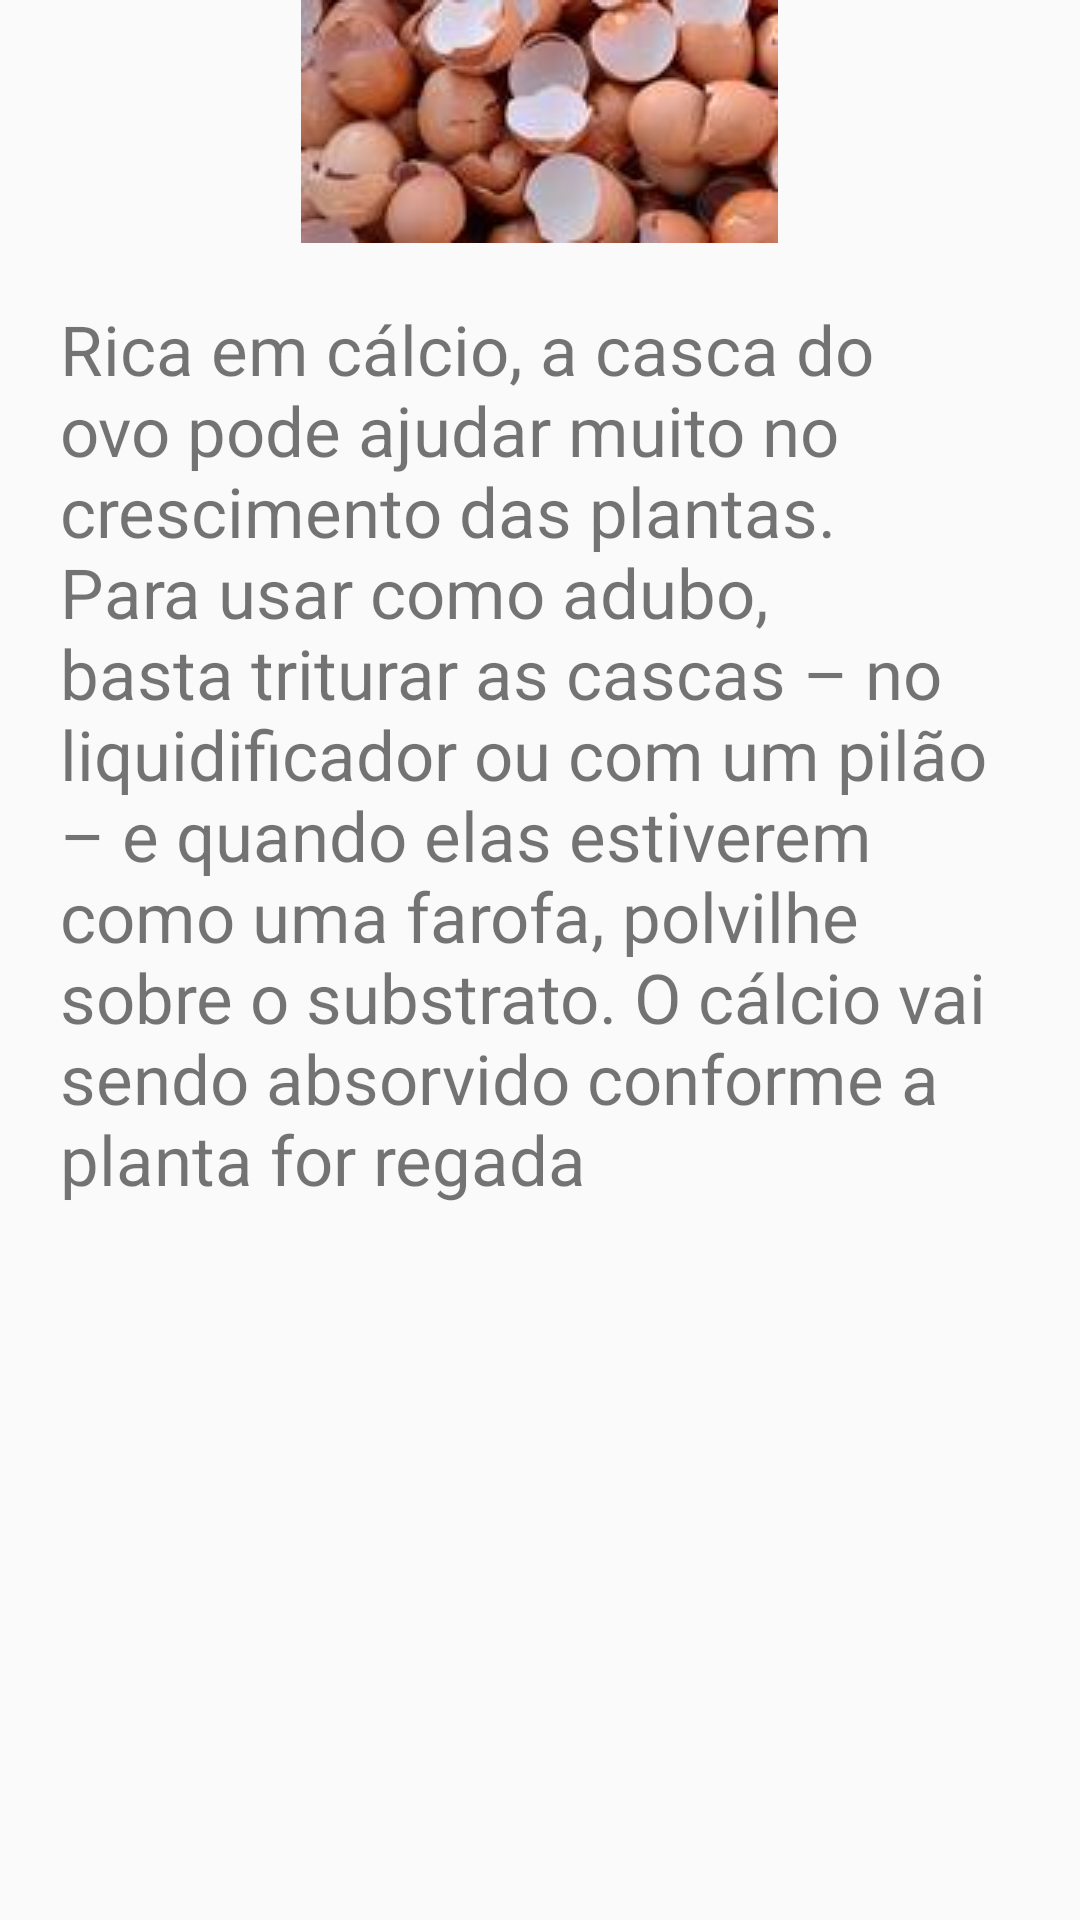

Android layout source for this screen:
<!-- AndroidManifest.xml: application theme AppTheme -->
<!-- res/layout/fragment_ovos.xml -->
<?xml version="1.0" encoding="utf-8"?>
<LinearLayout xmlns:android="http://schemas.android.com/apk/res/android"
    android:orientation="vertical" android:layout_width="match_parent"
    android:layout_height="match_parent">

    <ImageView
        android:layout_width="wrap_content"
        android:layout_height="wrap_content"
        android:layout_gravity="center"
        android:contentDescription="Imagem de casca de ovos"
        android:src="@drawable/ovos"/>

    <TextView
        android:layout_width="match_parent"
        android:layout_height="match_parent"
        android:text="@string/ovos"
        android:textSize="23sp"
        android:padding="20dp"
        android:textAlignment="viewStart"
        android:fontFamily="sans-serif"/>

</LinearLayout>
<!-- resources referenced by this layout -->
<resources>
  <!-- drawable ovos: jpeg bitmap (drawable, 4014 bytes) -->
  <string name="ovos">
  Rica em cálcio, a casca do ovo pode ajudar muito no crescimento das plantas.
          Para usar como adubo, basta triturar as cascas – no liquidificador ou com um pilão –
          e quando elas estiverem como uma farofa, polvilhe sobre o substrato.
          "O cálcio vai sendo absorvido conforme a planta for regada"
      </string>
  <style name="AppTheme" parent="Theme.AppCompat.Light.NoActionBar">
          
          <item name="colorPrimary">@color/colorPrimary</item>
          <item name="colorPrimaryDark">@color/colorPrimaryDark</item>
          <item name="colorAccent">@color/colorAccent</item>
      </style>
  <color name="colorPrimary">#45dd54</color>
  <color name="colorPrimaryDark">#00aa21</color>
  <color name="colorAccent">#81ff85</color>
</resources>
